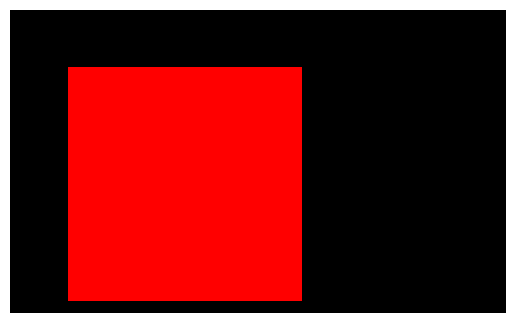

Recreate this plot in Python.
# Create a pixel image and display to window
import numpy as np
import matplotlib.pyplot as plt

# Create a pixel image
image = np.zeros((52, 85, 3), dtype=np.uint8)

# Draw a red circle
image[10:50, 10:50, 0] = 255

# Display the image
plt.imshow(image)
plt.axis('off')
plt.show()
